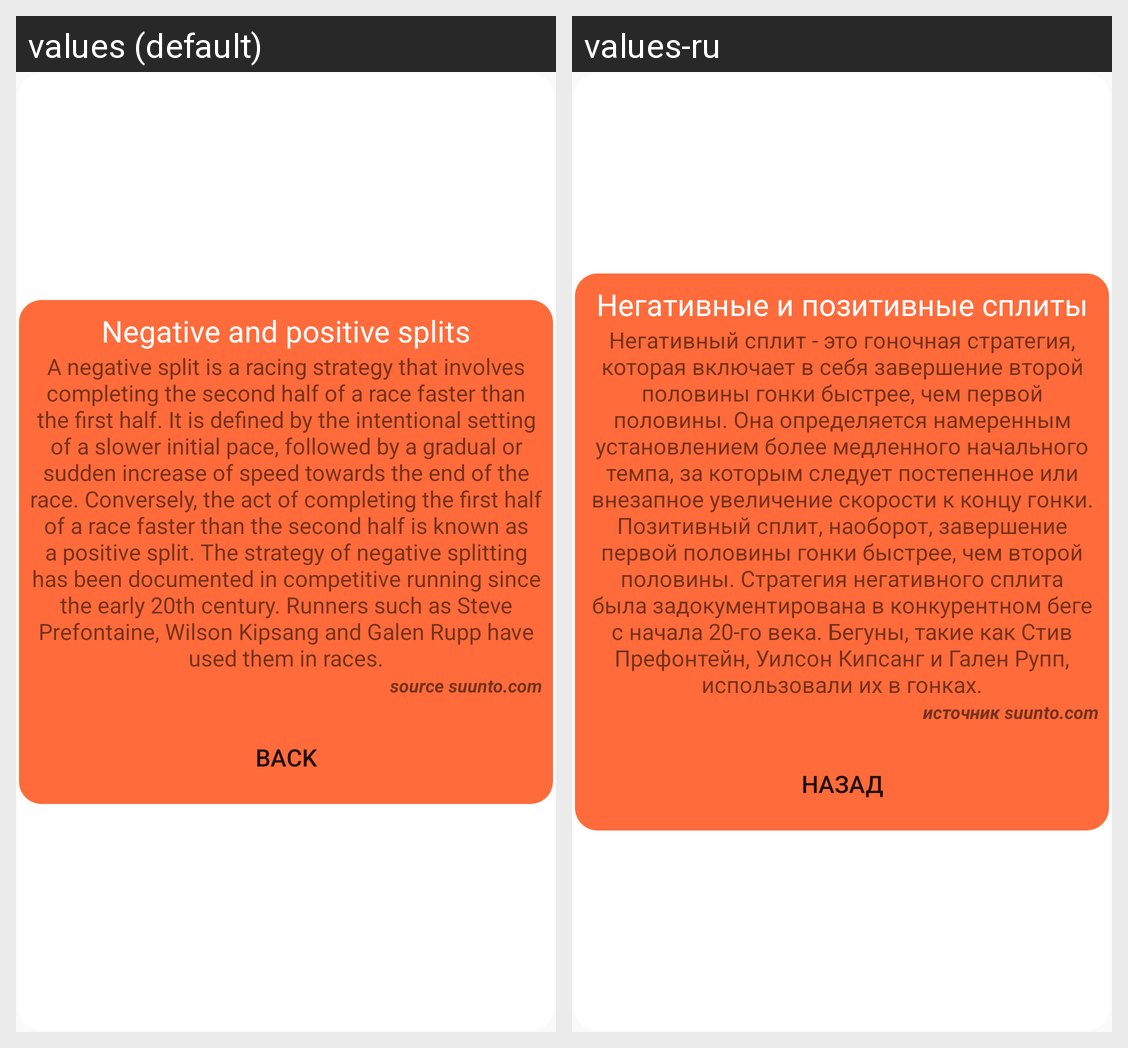

For this localized Android screen grid, give each drawn string resource with its value in every locale shown.
Android screen res/layout/dialog_help.xml rendered under 2 locales, left to right: values (default), values-ru. Device: Nexus 5 (rendered at 1080×1920; each locale shown at half size, 540×960, under a caption strip naming it); theme AppTheme.
Strings drawn on this screen, with the default value and each locale's value (text and hints the layout hard-codes, and strings that could not be matched under every locale, appear in the picture but are not listed):

negative_and_positive_splits
  values: Negative and positive splits
  values-ru: Негативные и позитивные сплиты

splitFactory
  values: A negative split is a racing strategy that involves completing the second half of a race faster than the first half. It is defined by the intentional setting of a slower initial pace, followed by a gradual or sudden increase of speed towards the end of the race. Conversely, the act of completing the first half of a race faster than the second half is known as a positive split. The strategy of …[clipped]
  values-ru: Негативный сплит - это гоночная стратегия, которая включает в себя завершение второй половины гонки быстрее, чем первой половины. Она определяется намеренным установлением более медленного начального темпа, за которым следует постепенное или внезапное увеличение скорости к концу гонки. Позитивный сплит, наоборот, завершение первой половины гонки быстрее, чем второй половины. Стратегия негативного …[clipped]

copyrate_suunto_com
  values: source suunto.com
  values-ru: источник suunto.com

back
  values: Back
  values-ru: Назад
